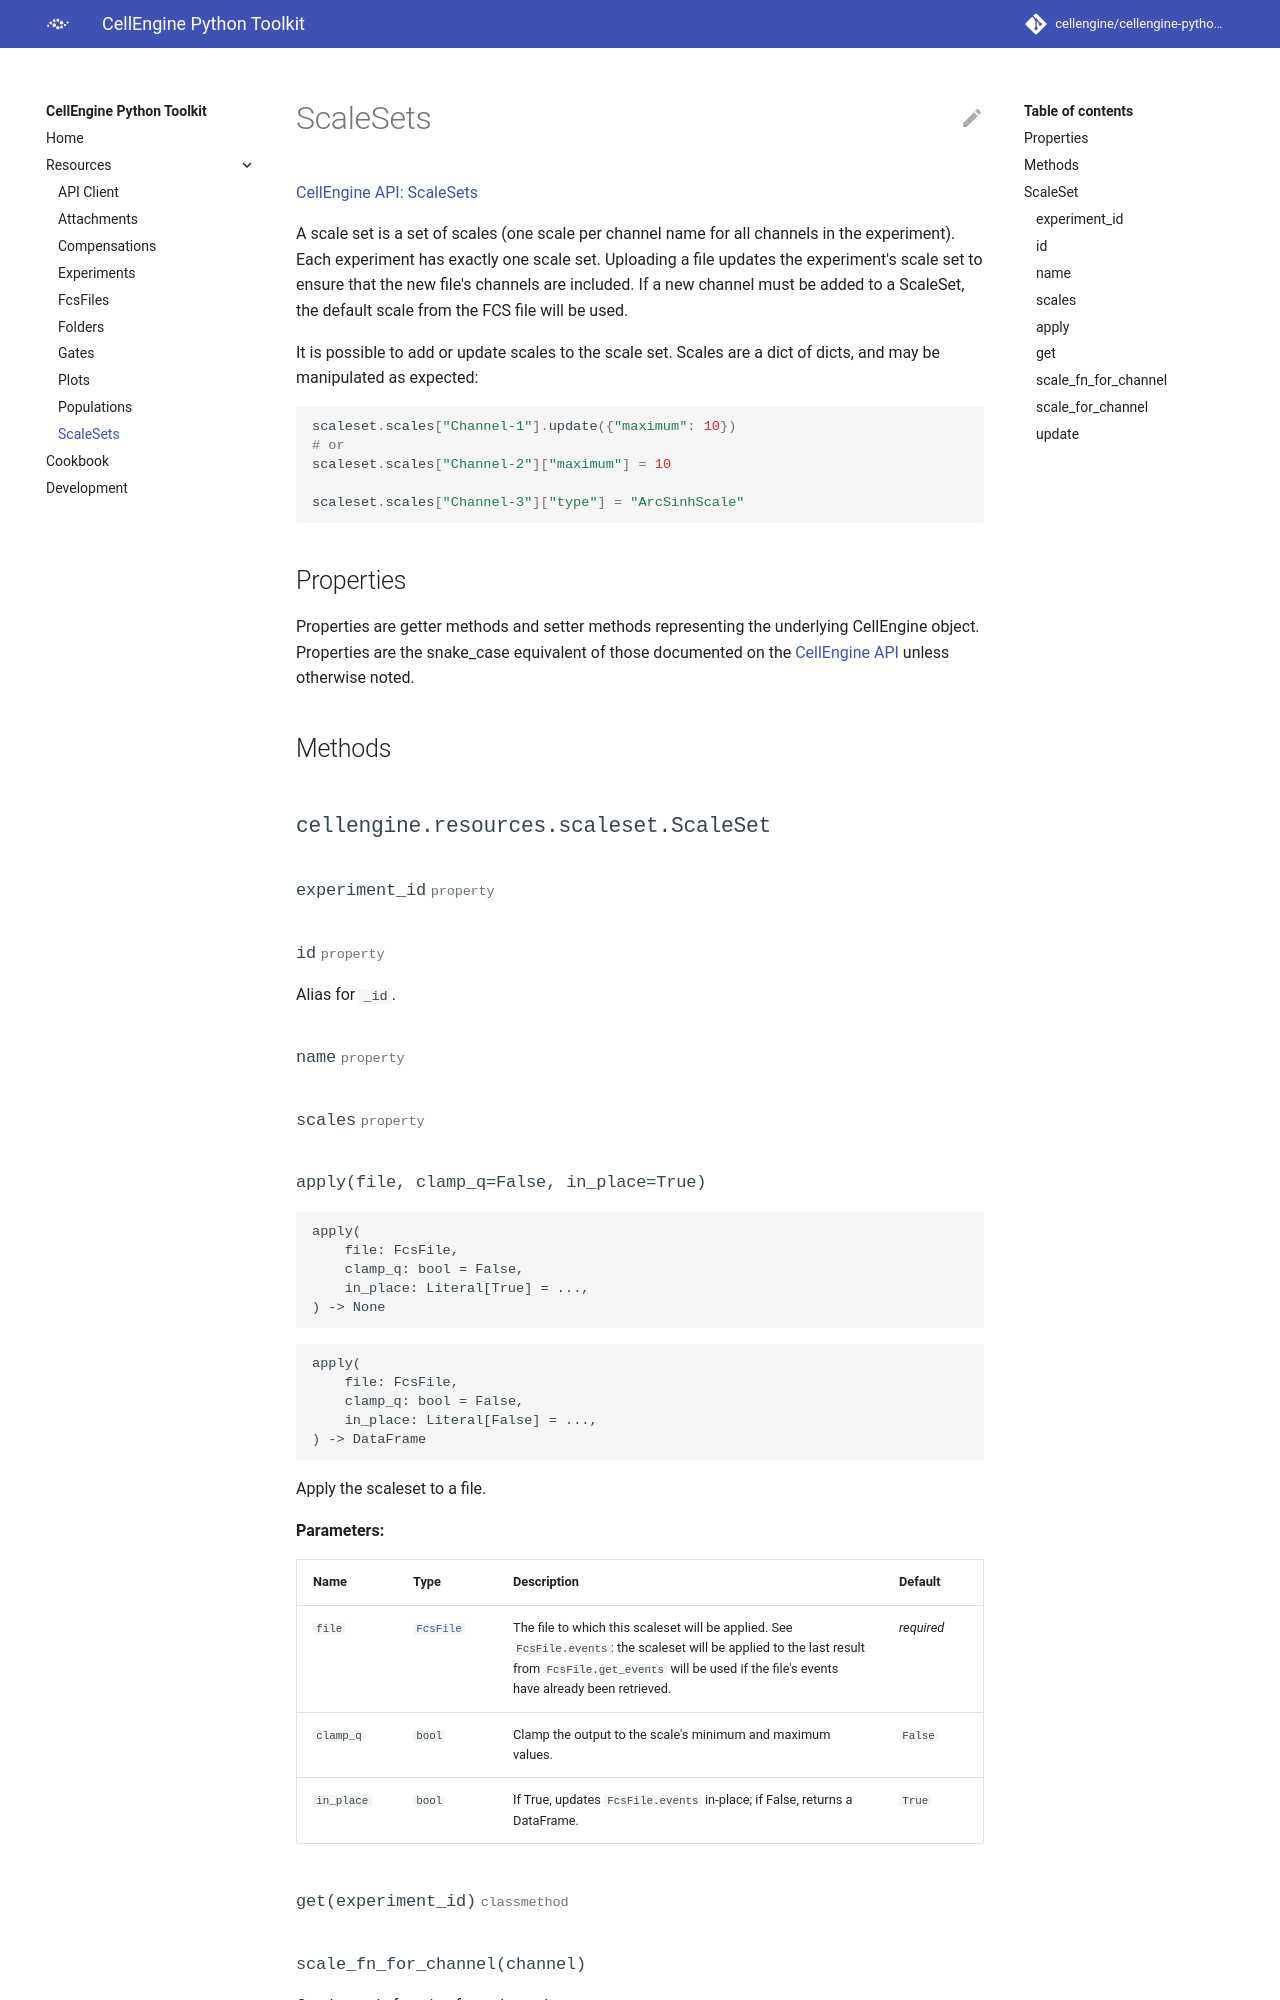

repository: cellengine/cellengine-python-toolkit · page: scalesets/index.html · generator: mkdocs

# ScaleSets

[CellEngine API: ScaleSets](https://docs.cellengine.com/api/#scalesets)

A scale set is a set of scales (one scale per channel name for all channels in
the experiment). Each experiment has exactly one scale set. Uploading a file
updates the experiment's scale set to ensure that the new file's channels are
included. If a new channel must be added to a ScaleSet, the default scale from
the FCS file will be used.

It is possible to add or update scales to the scale set. Scales are a dict of
dicts, and may be manipulated as expected:

```python
scaleset.scales["Channel-1"].update({"maximum": 10})
# or
scaleset.scales["Channel-2"]["maximum"] = 10
